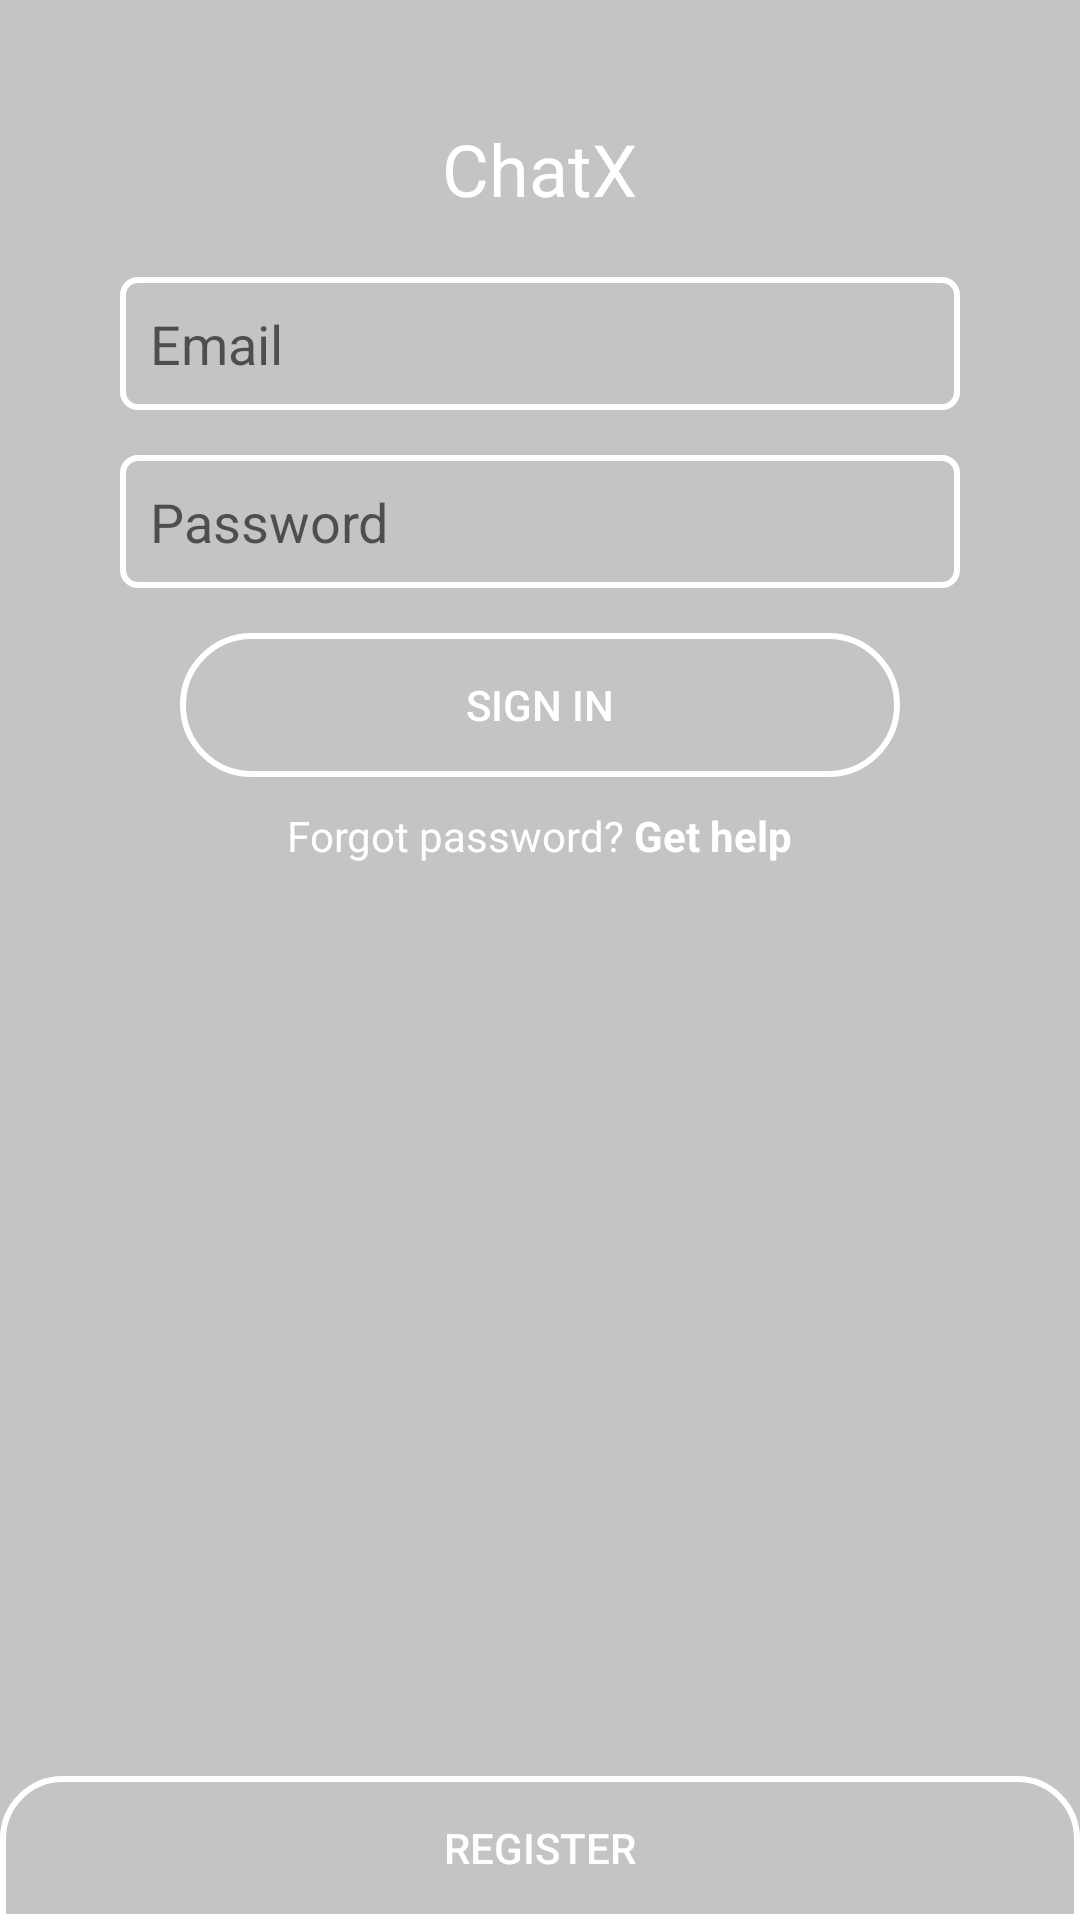

This screen was rendered from an Android layout file. Write that file and the resources it references.
<!-- AndroidManifest.xml: application theme AppTheme -->
<!-- res/layout/activity_user_sign_in.xml -->
<?xml version="1.0" encoding="utf-8"?>
<RelativeLayout xmlns:android="http://schemas.android.com/apk/res/android"
                android:layout_width="match_parent"
                android:layout_height="match_parent"
                android:background="@color/colorGrey">

    <TextView
            android:layout_width="wrap_content"
            android:layout_height="wrap_content"
            android:text="@string/app_name"
            android:textColor="@color/colorWhite"
            android:textSize="24sp"
            android:id="@+id/app_name"
            android:layout_centerHorizontal="true"
            android:layout_marginTop="40dp"
            android:layout_marginBottom="20dp"/>

    <EditText
            android:layout_width="match_parent"
            android:layout_height="wrap_content"
            android:background="@drawable/light_rounded_corner_background_white"
            android:layout_below="@id/app_name"
            android:textColor="@color/colorWhite"
            android:hint="Email"
            android:id="@+id/user_email"
            android:padding="10dp"
            android:layout_marginStart="40dp"
            android:layout_marginEnd="40dp"
            android:layout_marginBottom="15dp"/>

    <EditText
            android:layout_width="match_parent"
            android:layout_height="wrap_content"
            android:background="@drawable/light_rounded_corner_background_white"
            android:layout_below="@id/user_email"
            android:textColor="@color/colorWhite"
            android:hint="Password"
            android:id="@+id/user_password"
            android:padding="10dp"
            android:layout_marginStart="40dp"
            android:layout_marginEnd="40dp"
            android:layout_marginBottom="15dp"/>

    <Button android:layout_width="match_parent"
            android:layout_height="wrap_content"
            android:layout_below="@id/user_password"
            android:background="@drawable/heavy_rounded_corner_background"
            android:text="Sign In"
            android:id="@+id/btn"
            android:textColor="@color/colorWhite"
            android:layout_marginStart="60dp"
            android:layout_marginEnd="60dp"/>

    <TextView
            android:layout_width="wrap_content"
            android:layout_height="wrap_content"
            android:text="@string/user_forgot_password"
            android:textColor="@color/colorWhite"
            android:layout_below="@id/btn"
            android:id="@+id/user_forgot_password"
            android:layout_centerHorizontal="true"
            android:layout_marginTop="10dp"/>

    <Button
            android:layout_width="match_parent"
            android:layout_height="wrap_content"
            android:text="Register"
            android:id="@+id/registerBtn"
            android:textColor="@color/colorWhite"
            android:background="@drawable/half_light_rounded_cornered_background"
            android:layout_alignParentBottom="true"
    />




</RelativeLayout>
<!-- resources referenced by this layout -->
<resources>
  <color name="colorGrey">#C4C4C4</color>
  <color name="colorWhite">#FFFFFF</color>
  <!-- drawable half_light_rounded_cornered_background (drawable) -->
  <?xml version="1.0" encoding="utf-8"?>
  <shape xmlns:android="http://schemas.android.com/apk/res/android"
  android:shape="rectangle">
  
      <stroke
          android:color="@color/colorWhite"
          android:width="2dp"
          />
  
      <corners
          android:topLeftRadius="20dp"
          android:topRightRadius="20dp"/>
  
  
  </shape>
  <!-- drawable heavy_rounded_corner_background (drawable) -->
  <?xml version="1.0" encoding="utf-8"?>
  <shape xmlns:android="http://schemas.android.com/apk/res/android"
  android:shape="rectangle">
  
      <stroke android:color="@color/colorWhite"
              android:width="2dp"/>
      <corners android:topLeftRadius="250dp"
               android:topRightRadius="250dp"
               android:bottomLeftRadius="250dp"
               android:bottomRightRadius="250dp"/>
  </shape>
  <!-- drawable light_rounded_corner_background_white (drawable) -->
  <?xml version="1.0" encoding="utf-8"?>
  <shape xmlns:android="http://schemas.android.com/apk/res/android"
  android:shape="rectangle">
  
  
      <corners
          android:topLeftRadius="5dp"
          android:topRightRadius="5dp"
          android:bottomLeftRadius="5dp"
          android:bottomRightRadius="5dp"/>
  
      <stroke
          android:color="@color/colorWhite"
          android:width="2dp"/>
  
  </shape>
  <string name="app_name">ChatX</string>
  <string name="user_forgot_password">Forgot password? <b>Get help</b></string>
  <style name="AppTheme" parent="Base.Theme.AppCompat.Light.DarkActionBar">
  		
  		<item name="colorPrimary">@color/colorPrimary</item>
  		<item name="colorPrimaryDark">@color/colorPrimaryDark</item>
  		<item name="colorAccent">@color/colorAccent</item>
  	</style>
  <color name="colorPrimary">#3F51B5</color>
  <color name="colorPrimaryDark">#303F9F</color>
  <color name="colorAccent">#FF4081</color>
</resources>
